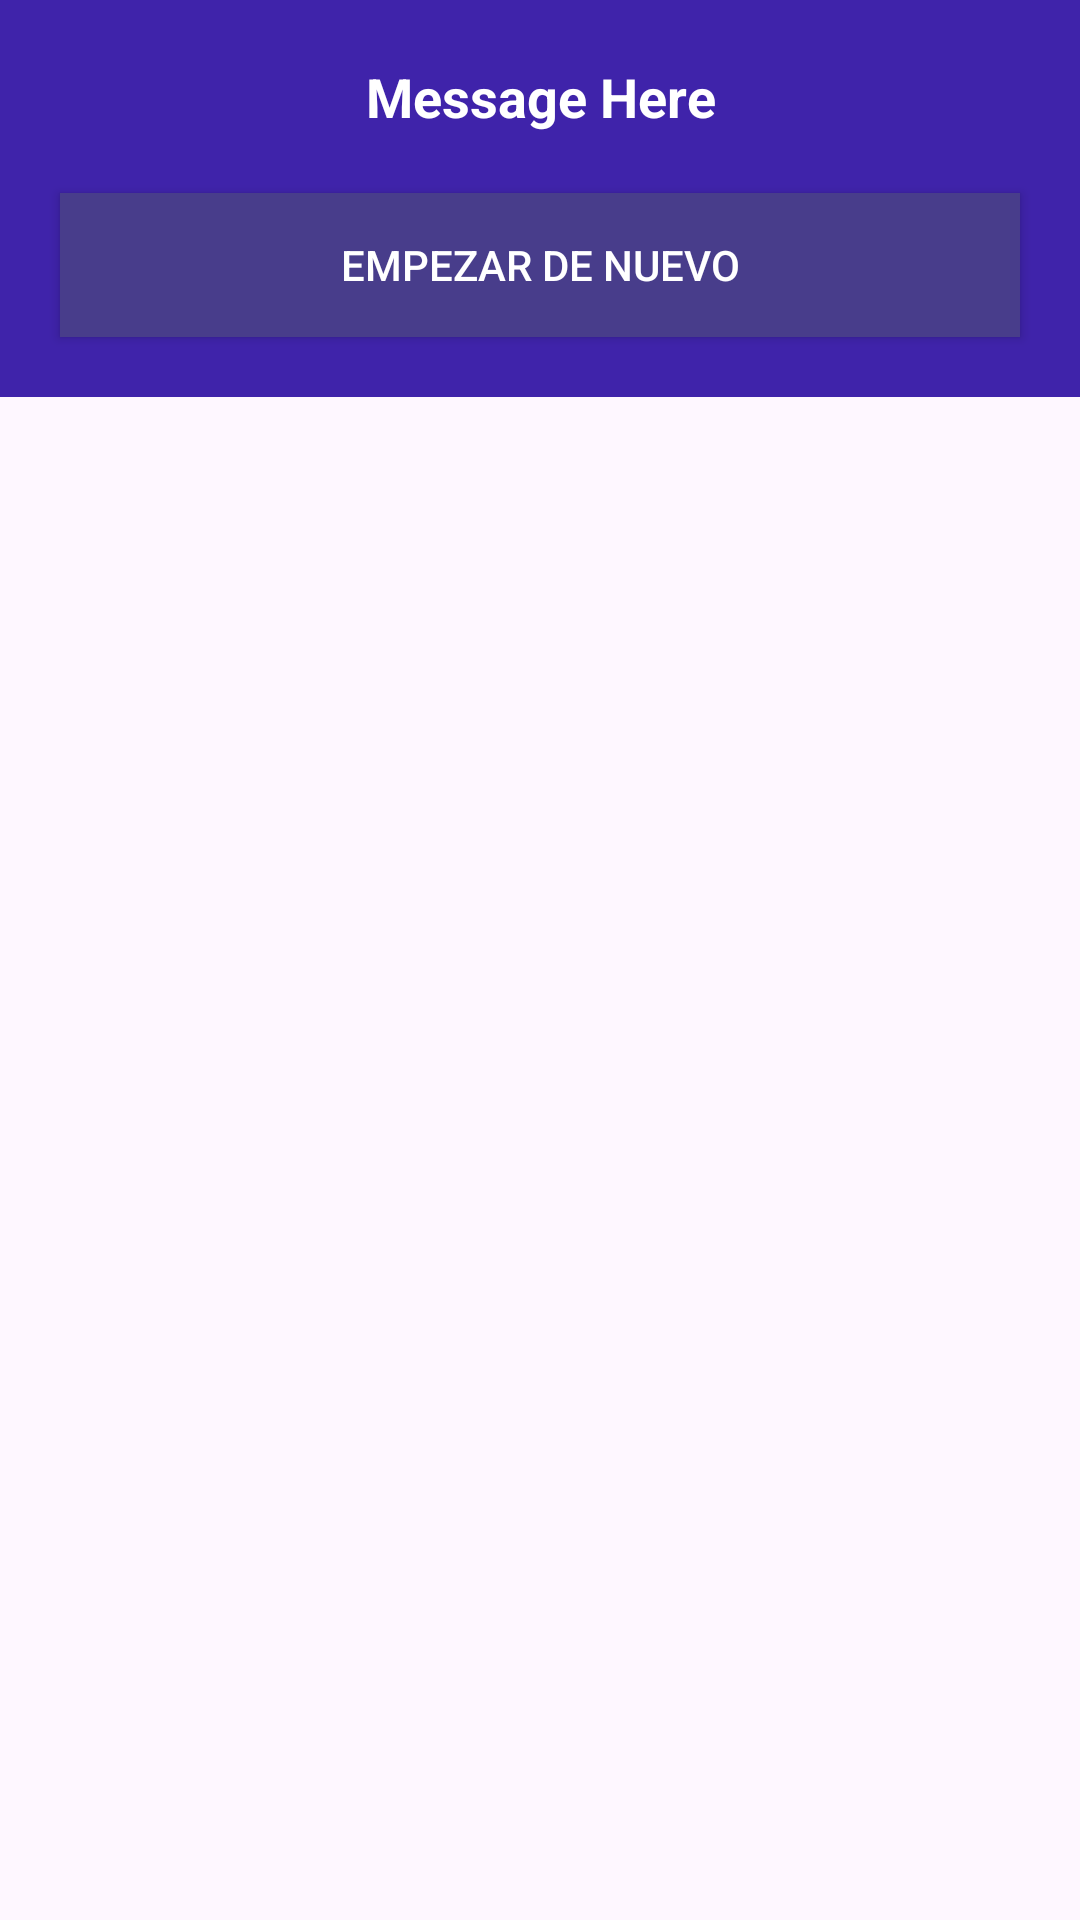

Android layout source for this screen:
<!-- AndroidManifest.xml: application theme Theme.Tic_Tac_Toe_Java -->
<!-- res/layout/win_dialog_layout.xml -->
<?xml version="1.0" encoding="utf-8"?>
<RelativeLayout xmlns:android="http://schemas.android.com/apk/res/android"
    android:layout_width="match_parent"
    android:layout_height="match_parent">

    <LinearLayout
        android:layout_width="match_parent"
        android:layout_height="wrap_content"
        android:orientation="vertical"
        android:background="#3f23aa"
        >

        <TextView
            android:id="@+id/messageTxt"
            android:layout_width="match_parent"
            android:layout_height="wrap_content"
            android:gravity="center"
            android:layout_marginTop="20dp"
            android:layout_marginStart="20dp"
            android:layout_marginEnd="20dp"
            android:text="Message Here"
            android:textColor="#ffffff"
            android:textSize="18sp"
            android:textStyle="bold"
            />
    <androidx.appcompat.widget.AppCompatButton
        android:id="@+id/startAgainBtn"
        android:layout_width="match_parent"
        android:layout_height="wrap_content"
        android:layout_margin="20dp"
        android:background="#483d8b"
        android:textColor="#ffffff"
        android:text="Empezar de nuevo"
        />
    </LinearLayout>
</RelativeLayout>
<!-- resources referenced by this layout -->
<resources>
  <style name="Theme.Tic_Tac_Toe_Java" parent="Base.Theme.Tic_Tac_Toe_Java" />
  <style name="Base.Theme.Tic_Tac_Toe_Java" parent="Theme.Material3.DayNight.NoActionBar">
          
          
      </style>
</resources>
